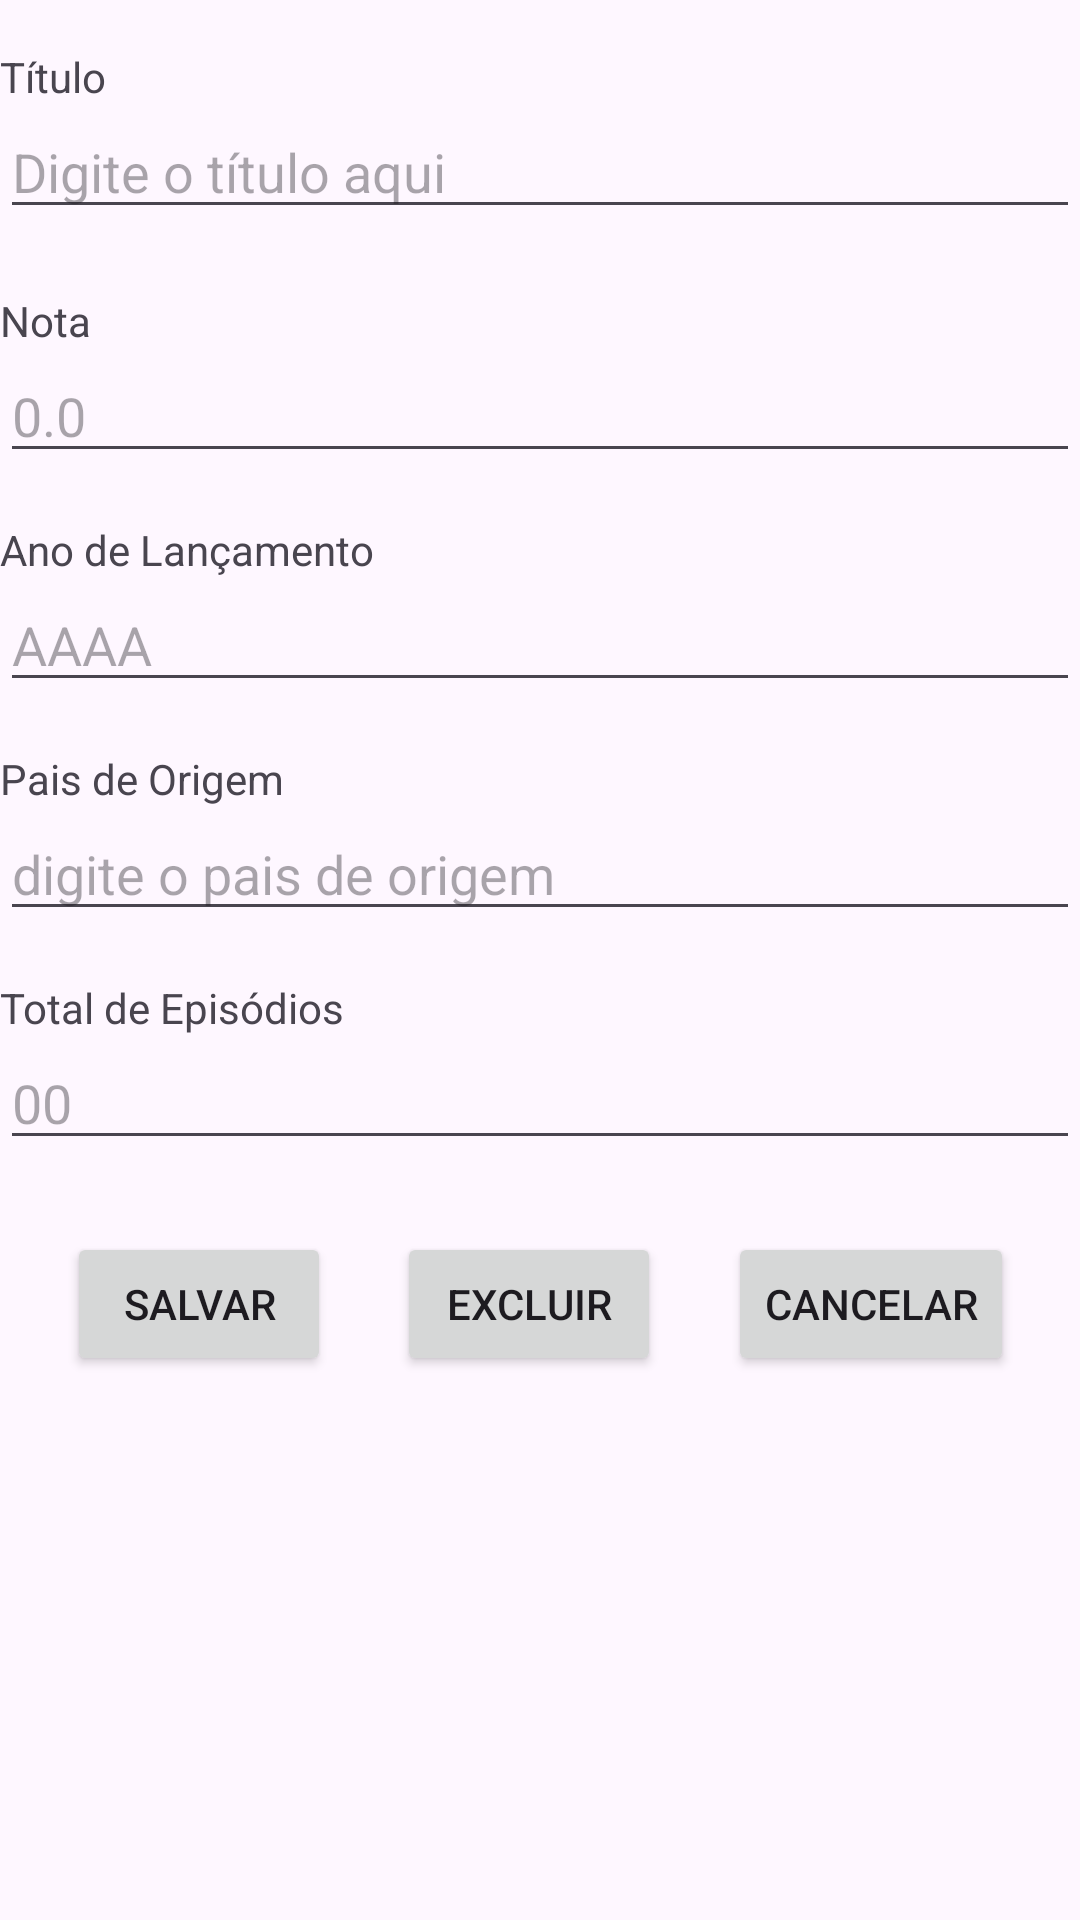

Android layout source for this screen:
<!-- AndroidManifest.xml: application theme Theme.MeusDoramas -->
<!-- res/layout/activity_editar_dorama.xml -->
<?xml version="1.0" encoding="utf-8"?>
<androidx.constraintlayout.widget.ConstraintLayout xmlns:android="http://schemas.android.com/apk/res/android"
    xmlns:app="http://schemas.android.com/apk/res-auto"
    xmlns:tools="http://schemas.android.com/tools"
    android:id="@+id/main"
    android:layout_width="match_parent"
    android:layout_height="match_parent"
    android:layout_margin="16dp"
    tools:context=".EditarDorama">

    <TextView
        android:id="@+id/labelTitulo"
        android:layout_width="match_parent"
        android:layout_height="wrap_content"
        android:layout_marginTop="16dp"
        android:text="Título"
        app:layout_constraintTop_toTopOf="parent"
        tools:layout_editor_absoluteX="45dp" />

    <TextView
        android:id="@+id/labelNota"
        android:layout_width="match_parent"
        android:layout_height="wrap_content"
        android:layout_marginTop="21dp"
        android:text="Nota"
        app:layout_constraintTop_toBottomOf="@+id/edtTitulo"
        tools:layout_editor_absoluteX="45dp" />

    <TextView
        android:id="@+id/labelAno"
        android:layout_width="match_parent"
        android:layout_height="wrap_content"
        android:layout_marginTop="16dp"
        android:text="Ano de Lançamento"
        app:layout_constraintTop_toBottomOf="@+id/edtNota"
        tools:layout_editor_absoluteX="45dp" />

    <TextView
        android:id="@+id/labelPais"
        android:layout_width="match_parent"
        android:layout_height="wrap_content"
        android:layout_marginTop="16dp"
        android:text="Pais de Origem"
        app:layout_constraintTop_toBottomOf="@+id/edtAno"
        tools:layout_editor_absoluteX="45dp" />

    <TextView
        android:id="@+id/labelEpisodios"
        android:layout_width="match_parent"
        android:layout_height="wrap_content"
        android:layout_marginTop="16dp"
        android:text="Total de Episódios"
        app:layout_constraintTop_toBottomOf="@+id/edtPais"
        tools:layout_editor_absoluteX="45dp" />

    <EditText
        android:id="@+id/edtTitulo"
        android:layout_width="match_parent"
        android:layout_height="wrap_content"
        android:height="48dp"
        android:ems="10"
        android:hint="Digite o título aqui"
        android:inputType="text"
        app:layout_constraintTop_toBottomOf="@+id/labelTitulo"
        tools:layout_editor_absoluteX="45dp" />

    <EditText
        android:id="@+id/edtNota"
        android:layout_width="match_parent"
        android:layout_height="wrap_content"
        android:height="48dp"
        android:ems="10"
        android:hint="0.0"
        android:inputType="numberDecimal"
        app:layout_constraintEnd_toEndOf="parent"
        app:layout_constraintStart_toStartOf="parent"
        app:layout_constraintTop_toBottomOf="@+id/labelNota" />

    <EditText
        android:id="@+id/edtAno"
        android:layout_width="match_parent"
        android:layout_height="wrap_content"
        android:height="48dp"
        android:ems="10"
        android:hint="AAAA"
        android:inputType="number"
        app:layout_constraintTop_toBottomOf="@+id/labelAno"
        tools:layout_editor_absoluteX="46dp" />

    <EditText
        android:id="@+id/edtPais"
        android:layout_width="match_parent"
        android:layout_height="wrap_content"
        android:height="48dp"
        android:ems="10"
        android:hint="digite o pais de origem"
        android:inputType="text"
        app:layout_constraintTop_toBottomOf="@+id/labelPais"
        tools:layout_editor_absoluteX="51dp" />

    <EditText
        android:id="@+id/edtEpisodios"
        android:layout_width="match_parent"
        android:layout_height="wrap_content"
        android:height="48dp"
        android:ems="10"
        android:hint="00"
        android:inputType="number"
        app:layout_constraintTop_toBottomOf="@+id/labelEpisodios"
        tools:layout_editor_absoluteX="44dp" />

    <Button
        android:id="@+id/btnSalvar"
        android:layout_width="wrap_content"
        android:layout_height="48dp"
        android:layout_marginTop="24dp"
        android:onClick="alterarDorama"
        android:text="Salvar"
        app:layout_constraintEnd_toStartOf="@+id/btnExcluir"
        app:layout_constraintStart_toStartOf="parent"
        app:layout_constraintTop_toBottomOf="@+id/edtEpisodios" />

    <Button
        android:id="@+id/btnExcluir"
        android:layout_width="wrap_content"
        android:layout_height="wrap_content"
        android:layout_marginTop="24dp"
        android:onClick="excluirDorama"
        android:text="Excluir"
        app:layout_constraintEnd_toStartOf="@id/btnCancelar"
        app:layout_constraintStart_toEndOf="@id/btnSalvar"
        app:layout_constraintTop_toBottomOf="@+id/edtEpisodios" />

    <Button
        android:id="@+id/btnCancelar"
        android:layout_width="wrap_content"
        android:layout_height="wrap_content"
        android:layout_marginTop="24dp"
        android:onClick="cancelar"
        android:text="Cancelar"
        app:layout_constraintEnd_toEndOf="parent"
        app:layout_constraintStart_toEndOf="@+id/btnExcluir"
        app:layout_constraintTop_toBottomOf="@+id/edtEpisodios" />


</androidx.constraintlayout.widget.ConstraintLayout>
<!-- resources referenced by this layout -->
<resources>
  <style name="Theme.MeusDoramas" parent="Base.Theme.MeusDoramas" />
  <style name="Base.Theme.MeusDoramas" parent="Theme.Material3.DayNight.NoActionBar">
          
          
      </style>
</resources>
